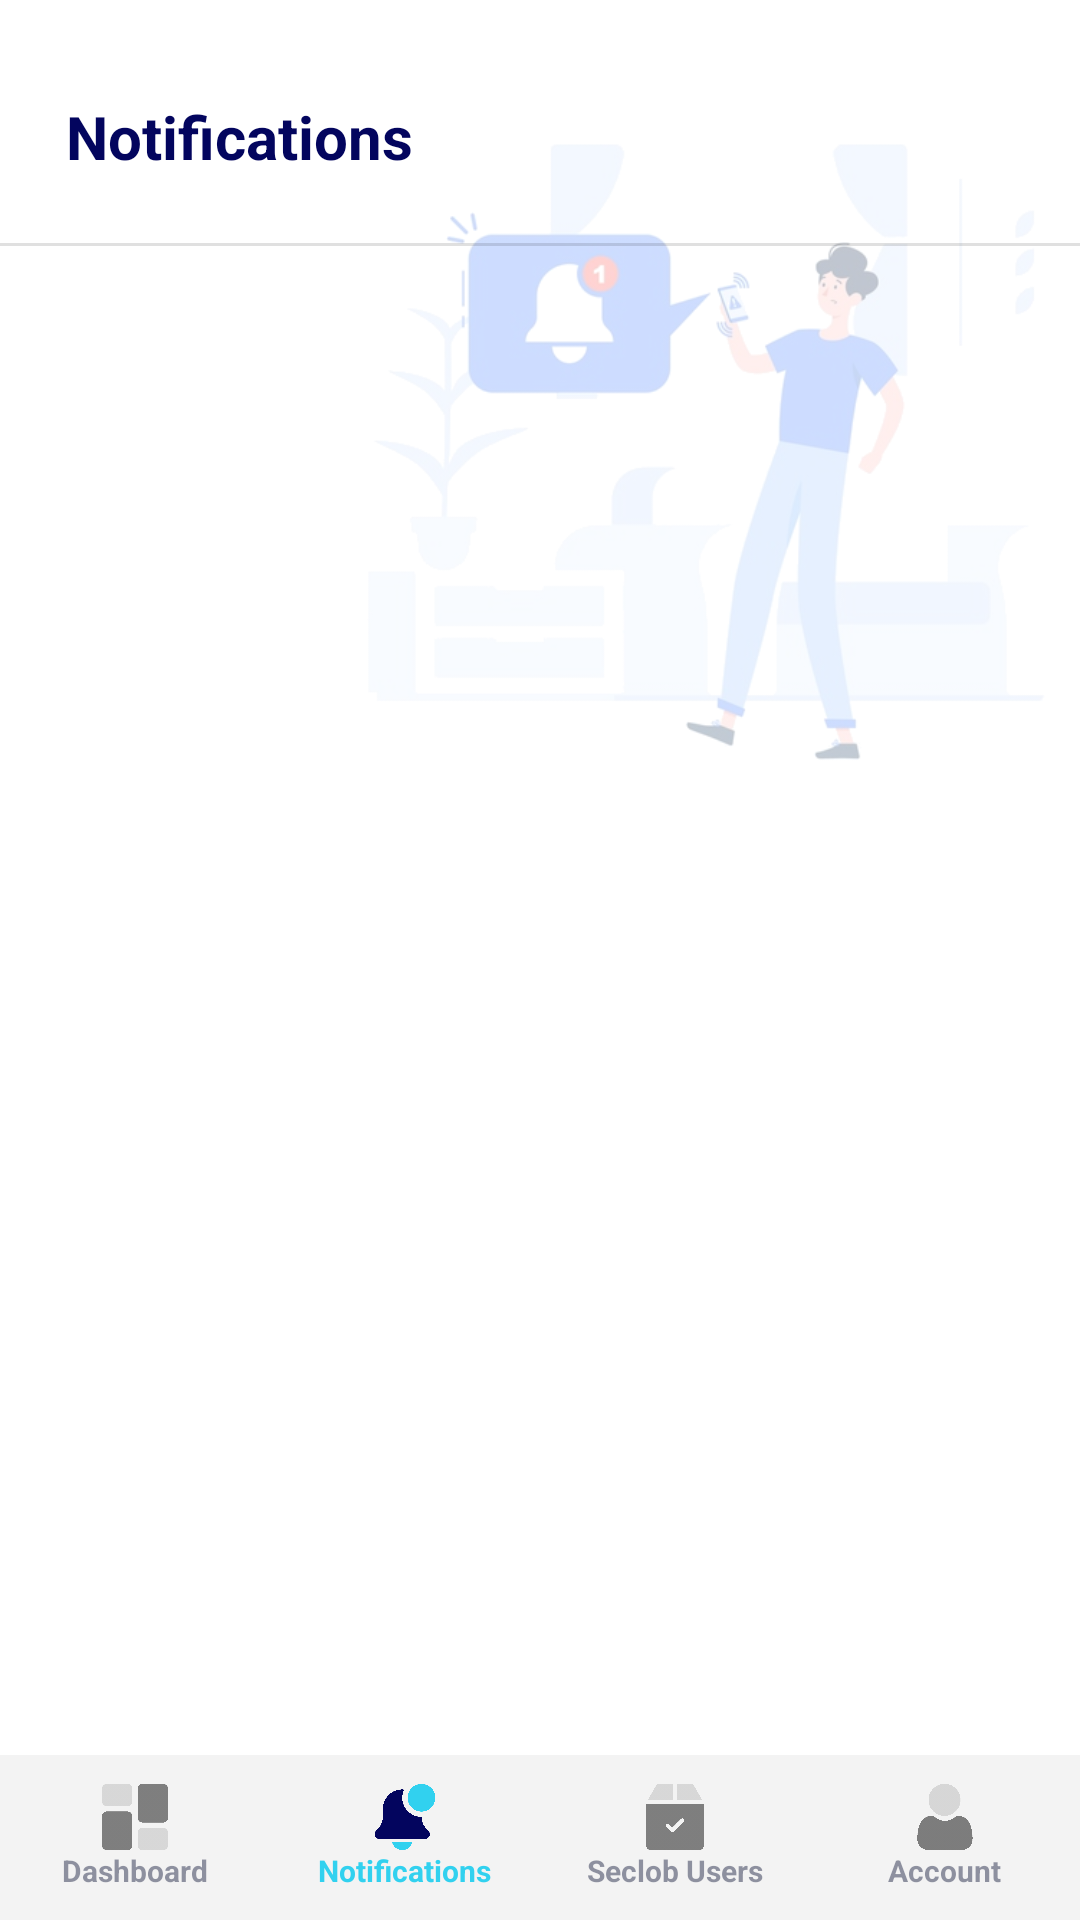

Reconstruct the res/layout file that produces this screen, plus the resources it refers to.
<!-- AndroidManifest.xml: application theme Theme.PLEXPAY -->
<!-- res/layout/activity_more.xml -->
<?xml version="1.0" encoding="utf-8"?>

<androidx.constraintlayout.widget.ConstraintLayout xmlns:android="http://schemas.android.com/apk/res/android"
    xmlns:app="http://schemas.android.com/apk/res-auto"
    xmlns:tools="http://schemas.android.com/tools"
    android:layout_width="match_parent"
    android:layout_height="match_parent"
    tools:context=".MoreActivity">

    <LinearLayout
        android:id="@+id/linearLayout6"
        android:layout_width="match_parent"
        android:layout_height="55dp"
        android:background="#ABEEEEEE"
        android:orientation="horizontal"
        app:layout_constraintBottom_toBottomOf="parent"
        app:layout_constraintEnd_toEndOf="parent"
        app:layout_constraintStart_toStartOf="parent"
        app:layout_constraintTop_toTopOf="parent"
        app:layout_constraintVertical_bias="1.0">

        <LinearLayout
            android:layout_width="match_parent"
            android:layout_height="match_parent"
            android:layout_weight="1"
            android:background="@drawable/ripple"
            android:clickable="true"
            android:gravity="center"
            android:onClick="DashboardBtn"
            android:orientation="vertical"
            android:padding="5dp">

            <ImageView
                android:id="@+id/img_dashboardm"
                android:layout_width="22dp"
                android:layout_height="22dp"
                android:scaleType="fitXY"
                android:src="@drawable/dashboad_d" />

            <TextView
                android:id="@+id/txt_dashboardm"
                android:layout_width="wrap_content"
                android:layout_height="wrap_content"
                android:fontFamily="sans-serif"
                android:text="Dashboard"
                android:textColor="@color/dull"
                android:textSize="10dp"
                android:textStyle="bold" />

        </LinearLayout>

        <LinearLayout
            android:layout_width="match_parent"
            android:layout_height="match_parent"
            android:layout_weight="1"
            android:background="@drawable/ripple"
            android:gravity="center"
            android:orientation="vertical"
            android:padding="5dp">

            <ImageView
                android:id="@+id/img_morem"
                android:layout_width="22dp"
                android:layout_height="22dp"
                android:scaleType="fitXY"
                android:src="@drawable/more" />

            <TextView
                android:id="@+id/txt_morem"
                android:layout_width="wrap_content"
                android:layout_height="wrap_content"
                android:fontFamily="sans-serif"
                android:text="Notifications"
                android:textColor="@color/purple_700"
                android:textSize="10dp"
                android:textStyle="bold" />

        </LinearLayout>

        <LinearLayout
            android:layout_width="match_parent"
            android:layout_height="match_parent"
            android:layout_weight="1"
            android:background="@drawable/ripple"
            android:clickable="true"
            android:gravity="center"
            android:onClick="HistoryBtn"
            android:orientation="vertical"
            android:padding="5dp">

            <ImageView
                android:id="@+id/img_historym"
                android:layout_width="22dp"
                android:layout_height="22dp"
                android:scaleType="fitXY"
                android:src="@drawable/history_d" />

            <TextView
                android:id="@+id/txt_historym"
                android:layout_width="wrap_content"
                android:layout_height="wrap_content"
                android:fontFamily="sans-serif"
                android:text="Seclob Users"
                android:textColor="@color/dull"
                android:textSize="10dp"
                android:textStyle="bold" />

        </LinearLayout>

        <LinearLayout
            android:layout_width="match_parent"
            android:layout_height="match_parent"
            android:layout_weight="1"
            android:background="@drawable/ripple"
            android:clickable="true"
            android:gravity="center"
            android:onClick="AccountBtn"
            android:orientation="vertical"
            android:padding="5dp">

            <ImageView
                android:id="@+id/img_accountm"
                android:layout_width="22dp"
                android:layout_height="22dp"
                android:scaleType="fitXY"
                android:src="@drawable/account_d" />

            <TextView
                android:id="@+id/txt_accountm"
                android:layout_width="wrap_content"
                android:layout_height="wrap_content"
                android:fontFamily="sans-serif"
                android:text="Account"
                android:textColor="@color/dull"
                android:textSize="10dp"
                android:textStyle="bold" />

        </LinearLayout>


    </LinearLayout>


    <TextView
        android:id="@+id/textView3"
        android:layout_width="wrap_content"
        android:layout_height="wrap_content"
        android:layout_marginTop="10dp"
        android:padding="22dp"
        android:text="Notifications"
        android:textColor="@color/purple_50"
        android:textSize="20dp"
        android:textStyle="bold"
        app:layout_constraintBottom_toTopOf="@+id/linearLayout6"
        app:layout_constraintEnd_toEndOf="parent"
        app:layout_constraintHorizontal_bias="0.0"
        app:layout_constraintStart_toStartOf="parent"
        app:layout_constraintTop_toTopOf="parent"
        app:layout_constraintVertical_bias="0.0" />

    <ImageView
        android:layout_width="300dp"
        android:layout_height="300dp"
        android:src="@drawable/notify_bg"
        app:layout_constraintBottom_toTopOf="@+id/linearLayout6"
        app:layout_constraintEnd_toEndOf="parent"
        app:layout_constraintHorizontal_bias="1.0"
        app:layout_constraintStart_toStartOf="parent"
        app:layout_constraintTop_toTopOf="parent"
        app:layout_constraintVertical_bias="0.0" />


    <RelativeLayout
        android:layout_width="match_parent"
        android:layout_height="0dp"
        app:layout_constraintBottom_toTopOf="@+id/linearLayout6"
        app:layout_constraintEnd_toEndOf="parent"
        app:layout_constraintStart_toStartOf="parent"
        app:layout_constraintTop_toBottomOf="@+id/textView3">

<LinearLayout
    android:layout_width="match_parent"
    android:layout_height="wrap_content"
    android:orientation="vertical">

    <View
        android:id="@+id/divider"
        android:layout_width="match_parent"
        android:layout_height="1dp"
        android:background="?android:attr/listDivider" />

    <androidx.recyclerview.widget.RecyclerView
        android:id="@+id/notify_view"
        android:layout_width="match_parent"
        android:layout_height="wrap_content" />

</LinearLayout>

    </RelativeLayout>

</androidx.constraintlayout.widget.ConstraintLayout>
<!-- resources referenced by this layout -->
<resources>
  <color name="dull">#80282E4B</color>
  <color name="purple_50">#03055e</color>
  <color name="purple_700">#31d1ef</color>
  <!-- drawable account_d: png bitmap (drawable, 11081 bytes) -->
  <!-- drawable dashboad_d: png bitmap (drawable, 10133 bytes) -->
  <!-- drawable history_d: png bitmap (drawable, 9942 bytes) -->
  <!-- drawable more: png bitmap (drawable, 12234 bytes) -->
  <!-- drawable notify_bg: png bitmap (drawable, 70833 bytes) -->
  <!-- drawable ripple (drawable) -->
  <?xml version="1.0" encoding="utf-8"?>
  
  <ripple xmlns:android="http://schemas.android.com/apk/res/android"
      android:color="#56114C5C">
      <item android:id="@android:id/mask">
          <shape android:shape="rectangle">
              <solid android:color="#56114C5C" />
              <corners android:radius="5dp" />
          </shape>
      </item>
      <item android:id="@android:id/background">
          <shape android:shape="rectangle">
              <gradient
                  android:angle="90"
                  android:endColor="#00FFFFFF"
                  android:startColor="#00FFFFFF"
                  android:type="linear" />
              <corners android:radius="5dp" />
          </shape>
      </item>
  </ripple>
  <style name="Theme.PLEXPAY" parent="Theme.MaterialComponents.DayNight.NoActionBar">
          
          <item name="colorPrimary">@color/purple_500</item>
          <item name="colorPrimaryVariant">@color/purple_500</item>
          <item name="colorOnPrimary">@color/white</item>
          
          <item name="colorSecondary">@color/purple_700</item>
          <item name="colorSecondaryVariant">@color/purple_700</item>
          <item name="colorOnSecondary">@color/white</item>
          
          <item name="android:statusBarColor" tools:targetApi="l">?attr/colorPrimaryVariant</item>
          <item name="snackbarStyle">@style/Widget.MaterialComponents.Snackbar.FullWidth</item>
          
      </style>
  <color name="purple_500">#31d1ef</color>
  <color name="white">#FFFFFFFF</color>
</resources>
